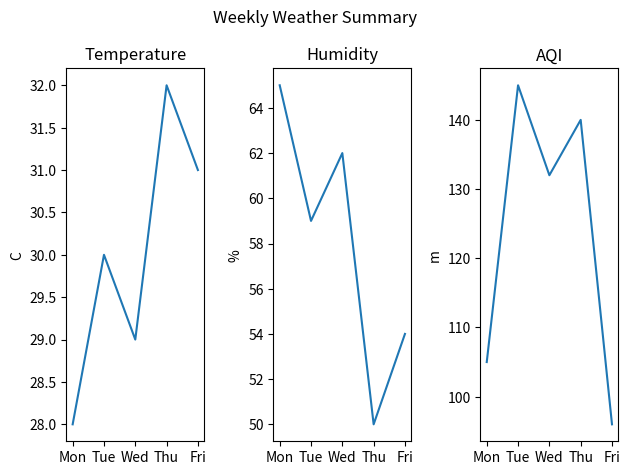

The matplotlib source for this figure:
import matplotlib.pyplot as plt

days = ["Mon", "Tue", "Wed", "Thu", "Fri"]
temp_c = [28, 30, 29, 32, 31]
humidity_pct = [65, 59, 62, 50, 54]
aqi = [105, 145, 132, 140, 96]

fig, axs = plt.subplots(1, 3)
fig.suptitle("Weekly Weather Summary")

axs[0].plot(days, temp_c)
axs[0].set_title("Temperature")
axs[0].set_ylabel("C")

axs[1].plot(days, humidity_pct)
axs[1].set_title("Humidity")
axs[1].set_ylabel("%")

axs[2].plot(days, aqi)
axs[2].set_title("AQI")
axs[2].set_ylabel("m")

plt.tight_layout()
plt.show()
